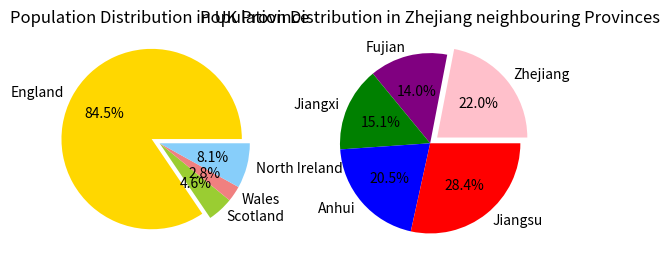

Source code (Python):
#Make two lists
uk_countries=[57.11, 3.13, 1.91, 5.45]
china_provinces=[65.77, 41.88, 45.28, 61.27, 85.15]
#Sort the two lists
uk_countries_sorted= sorted(uk_countries)
china_provinces_sorted= sorted(china_provinces)
#Show the sorted lists
print("Sorted UK countries population:", uk_countries_sorted)
print("Sorted China provincces population:", china_provinces_sorted)
#Import models
import numpy as np
import matplotlib.pyplot as plt
#Provide with data
labels_uk=['England','Scotland','Wales','North Ireland']
labels_china=['Zhejiang','Fujian','Jiangxi','Anhui','Jiangsu']
colorsA=['gold','yellowgreen','lightcoral','lightskyblue']
colorsB=['pink','purple','green','blue','red']
#Make two subplots
plt.subplot(1,2,1)
plt.pie(uk_countries, labels=labels_uk, autopct='%1.1f%%',colors=colorsA,explode=(0.1,0,0,0))
plt.title('Population Distribution in UK Province')

plt.subplot(1,2,2)
plt.pie(china_provinces,labels=labels_china, autopct='%1.1f%%',colors=colorsB,explode=(0.1,0,0,0,0))
plt.title('Population Distribution in Zhejiang neighbouring Provinces')

#Show the plots
plt.show()



